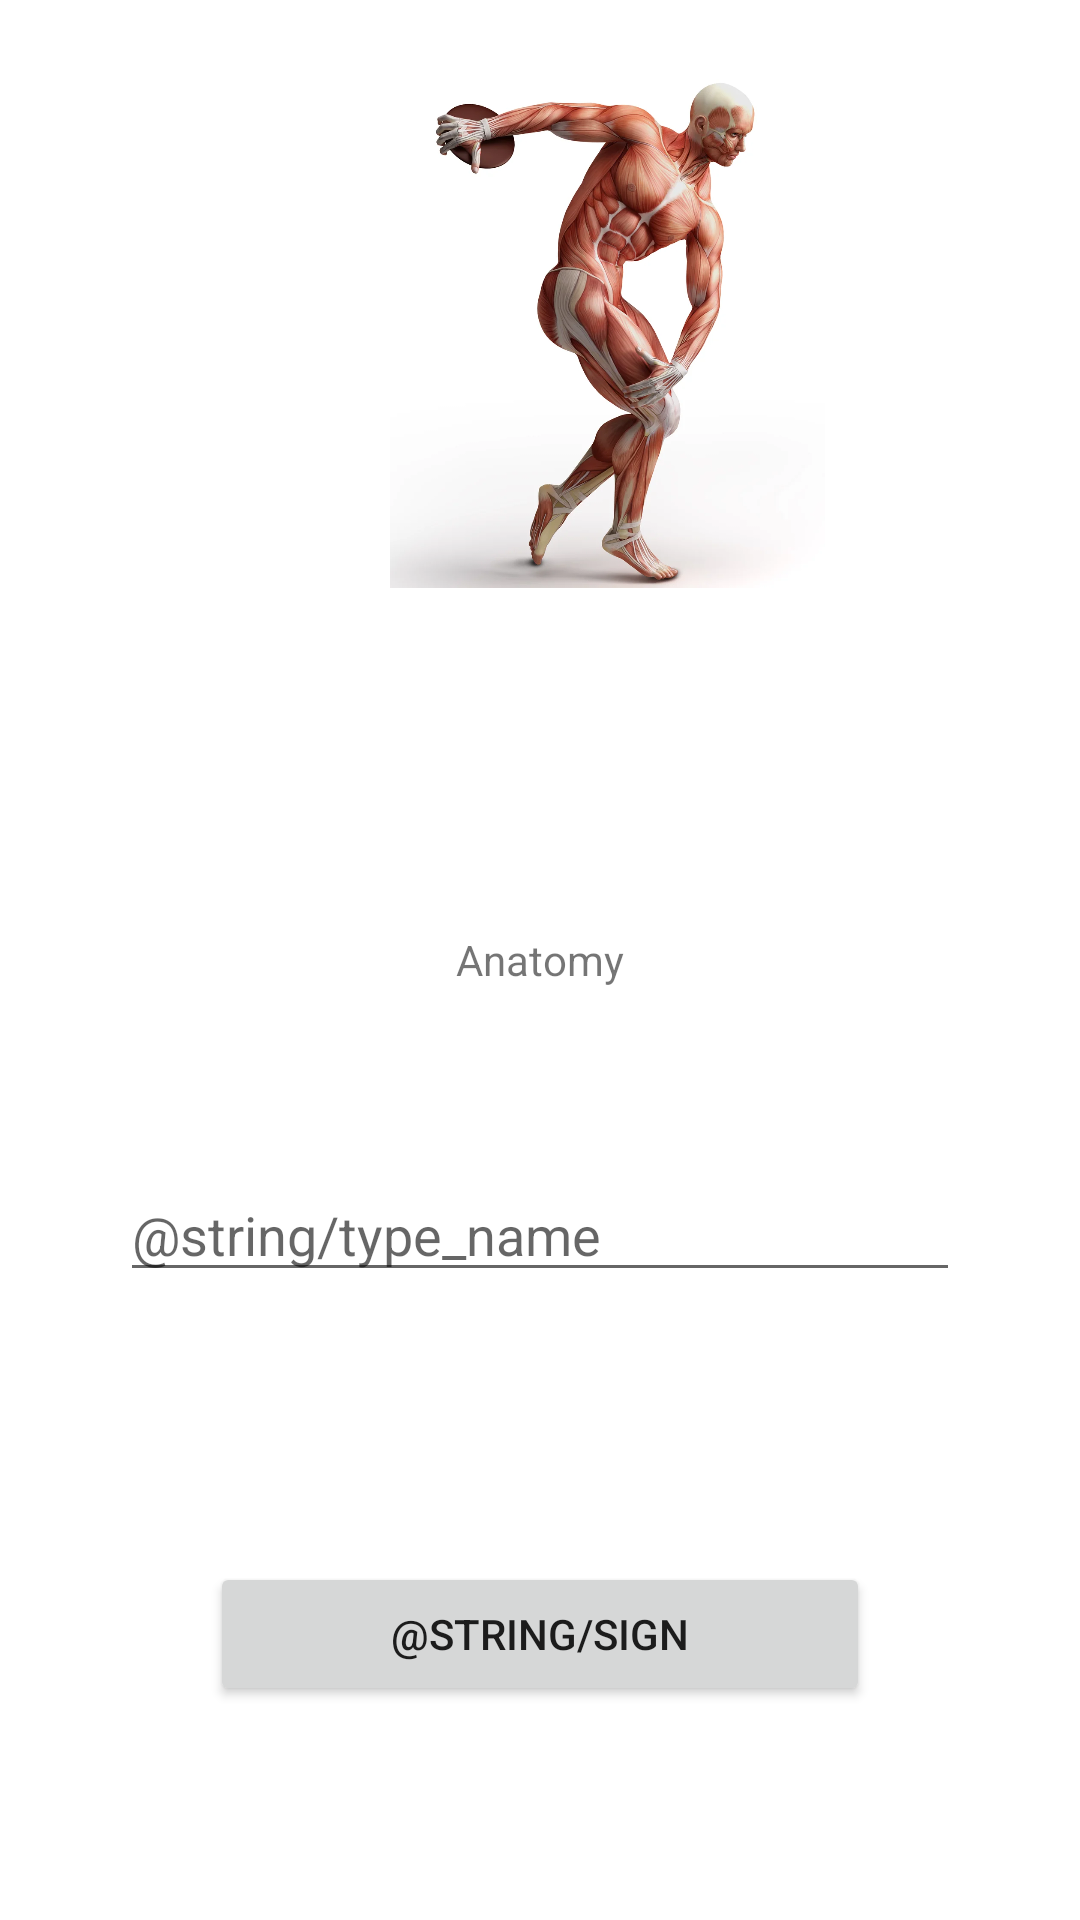

Android layout source for this screen:
<!-- AndroidManifest.xml: application theme Theme.AtlasOfAnatomy -->
<!-- res/layout/relative_main.xml -->
<?xml version="1.0" encoding="utf-8"?>
<RelativeLayout xmlns:android="http://schemas.android.com/apk/res/android"
    android:layout_width="match_parent"
    android:layout_height="match_parent">

    <TextView
        android:id="@+id/main_string"
        android:layout_width="wrap_content"
        android:layout_height="wrap_content"
        android:layout_centerInParent="true"
        android:text="@string/anatomy" />

    <ImageView
        android:id="@+id/main_image"
        android:src="@drawable/scale_1200"
        android:layout_width="145dp"
        android:layout_height="200dp"
        android:layout_above="@id/main_string"
        android:layout_marginLeft="130dp"
        android:layout_marginBottom="100dp"
        />

    <EditText
        android:id="@+id/main_type_name"
        android:layout_width="match_parent"
        android:layout_height="wrap_content"
        android:hint="@string/type_name"
        android:layout_below="@id/main_string"
        android:layout_marginTop="60dp"
        android:layout_marginLeft="40dp"
        android:layout_marginRight="40dp"
        />

    <Button
        android:id="@+id/main_sign_in_button"
        android:layout_width="match_parent"
        android:layout_height="wrap_content"
        android:text="@string/sign"
        android:layout_marginLeft="70dp"
        android:layout_marginRight="70dp"
        android:layout_below="@id/main_type_name"
        android:layout_marginTop="90dp"
        />

</RelativeLayout>
<!-- resources referenced by this layout -->
<resources>
  <!-- drawable scale_1200: png bitmap (drawable, 706169 bytes) -->
  <string name="anatomy">Anatomy</string>
  <style name="Theme.AtlasOfAnatomy" parent="Theme.MaterialComponents.DayNight.DarkActionBar">
          
          <item name="colorPrimary">@color/purple_500</item>
          <item name="colorPrimaryVariant">@color/purple_700</item>
          <item name="colorOnPrimary">@color/white</item>
          
          <item name="colorSecondary">@color/teal_200</item>
          <item name="colorSecondaryVariant">@color/teal_700</item>
          <item name="colorOnSecondary">@color/black</item>
          
          <item name="android:statusBarColor">?attr/colorPrimaryVariant</item>
          
      </style>
  <color name="purple_500">#FF6200EE</color>
  <color name="purple_700">#FF3700B3</color>
  <color name="white">#FFFFFFFF</color>
  <color name="teal_200">#FF03DAC5</color>
  <color name="teal_700">#FF018786</color>
  <color name="black">#FF000000</color>
</resources>
